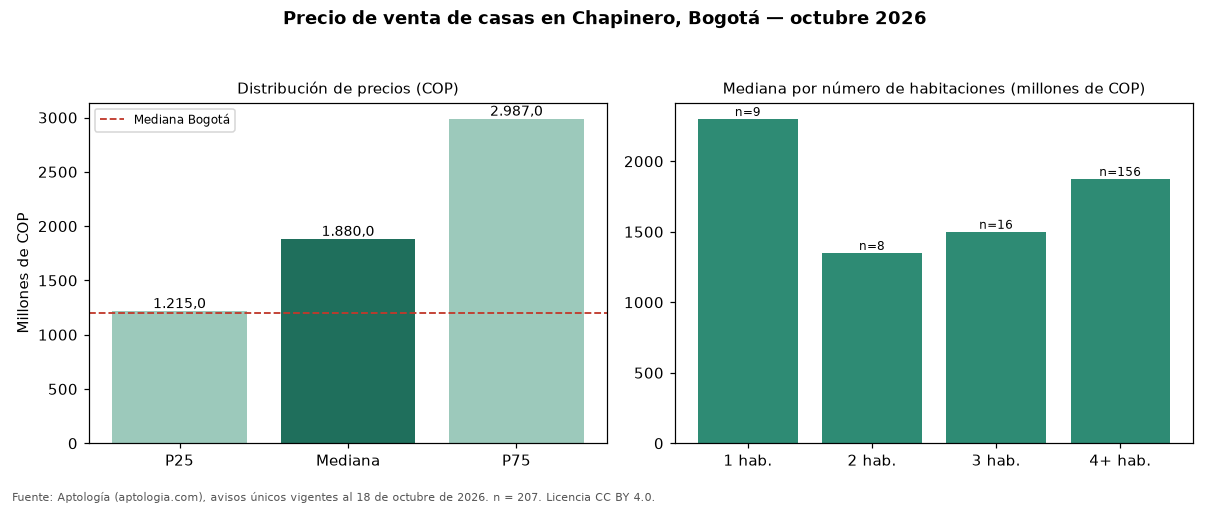

The data file committed next to this chart (first rows):
seccion, metrica, valor_cop, n
precio, p25, 1215000000, 207
precio, mediana, 1880000000, 207
precio, p75, 2987000000, 207
cop_por_m2, p25, 3900709, 207
cop_por_m2, mediana, 5111111, 207
cop_por_m2, p75, 6730769, 207
area, area_mediana_m2, 380.0, 207
habitaciones, 1, 2300000000, 9
habitaciones, 2, 1350000000, 8
habitaciones, 3, 1500000000, 16
habitaciones, 4+, 1875000000, 156
administracion, mediana, 100000, 25
estrato, moda, 4, 
parqueadero, porcentaje_con_parqueadero, 75.8, 207
ciudad, mediana_ciudad, 1200000000, 18668
ciudad, mediana_cop_por_m2_ciudad, 4725000, 18668
